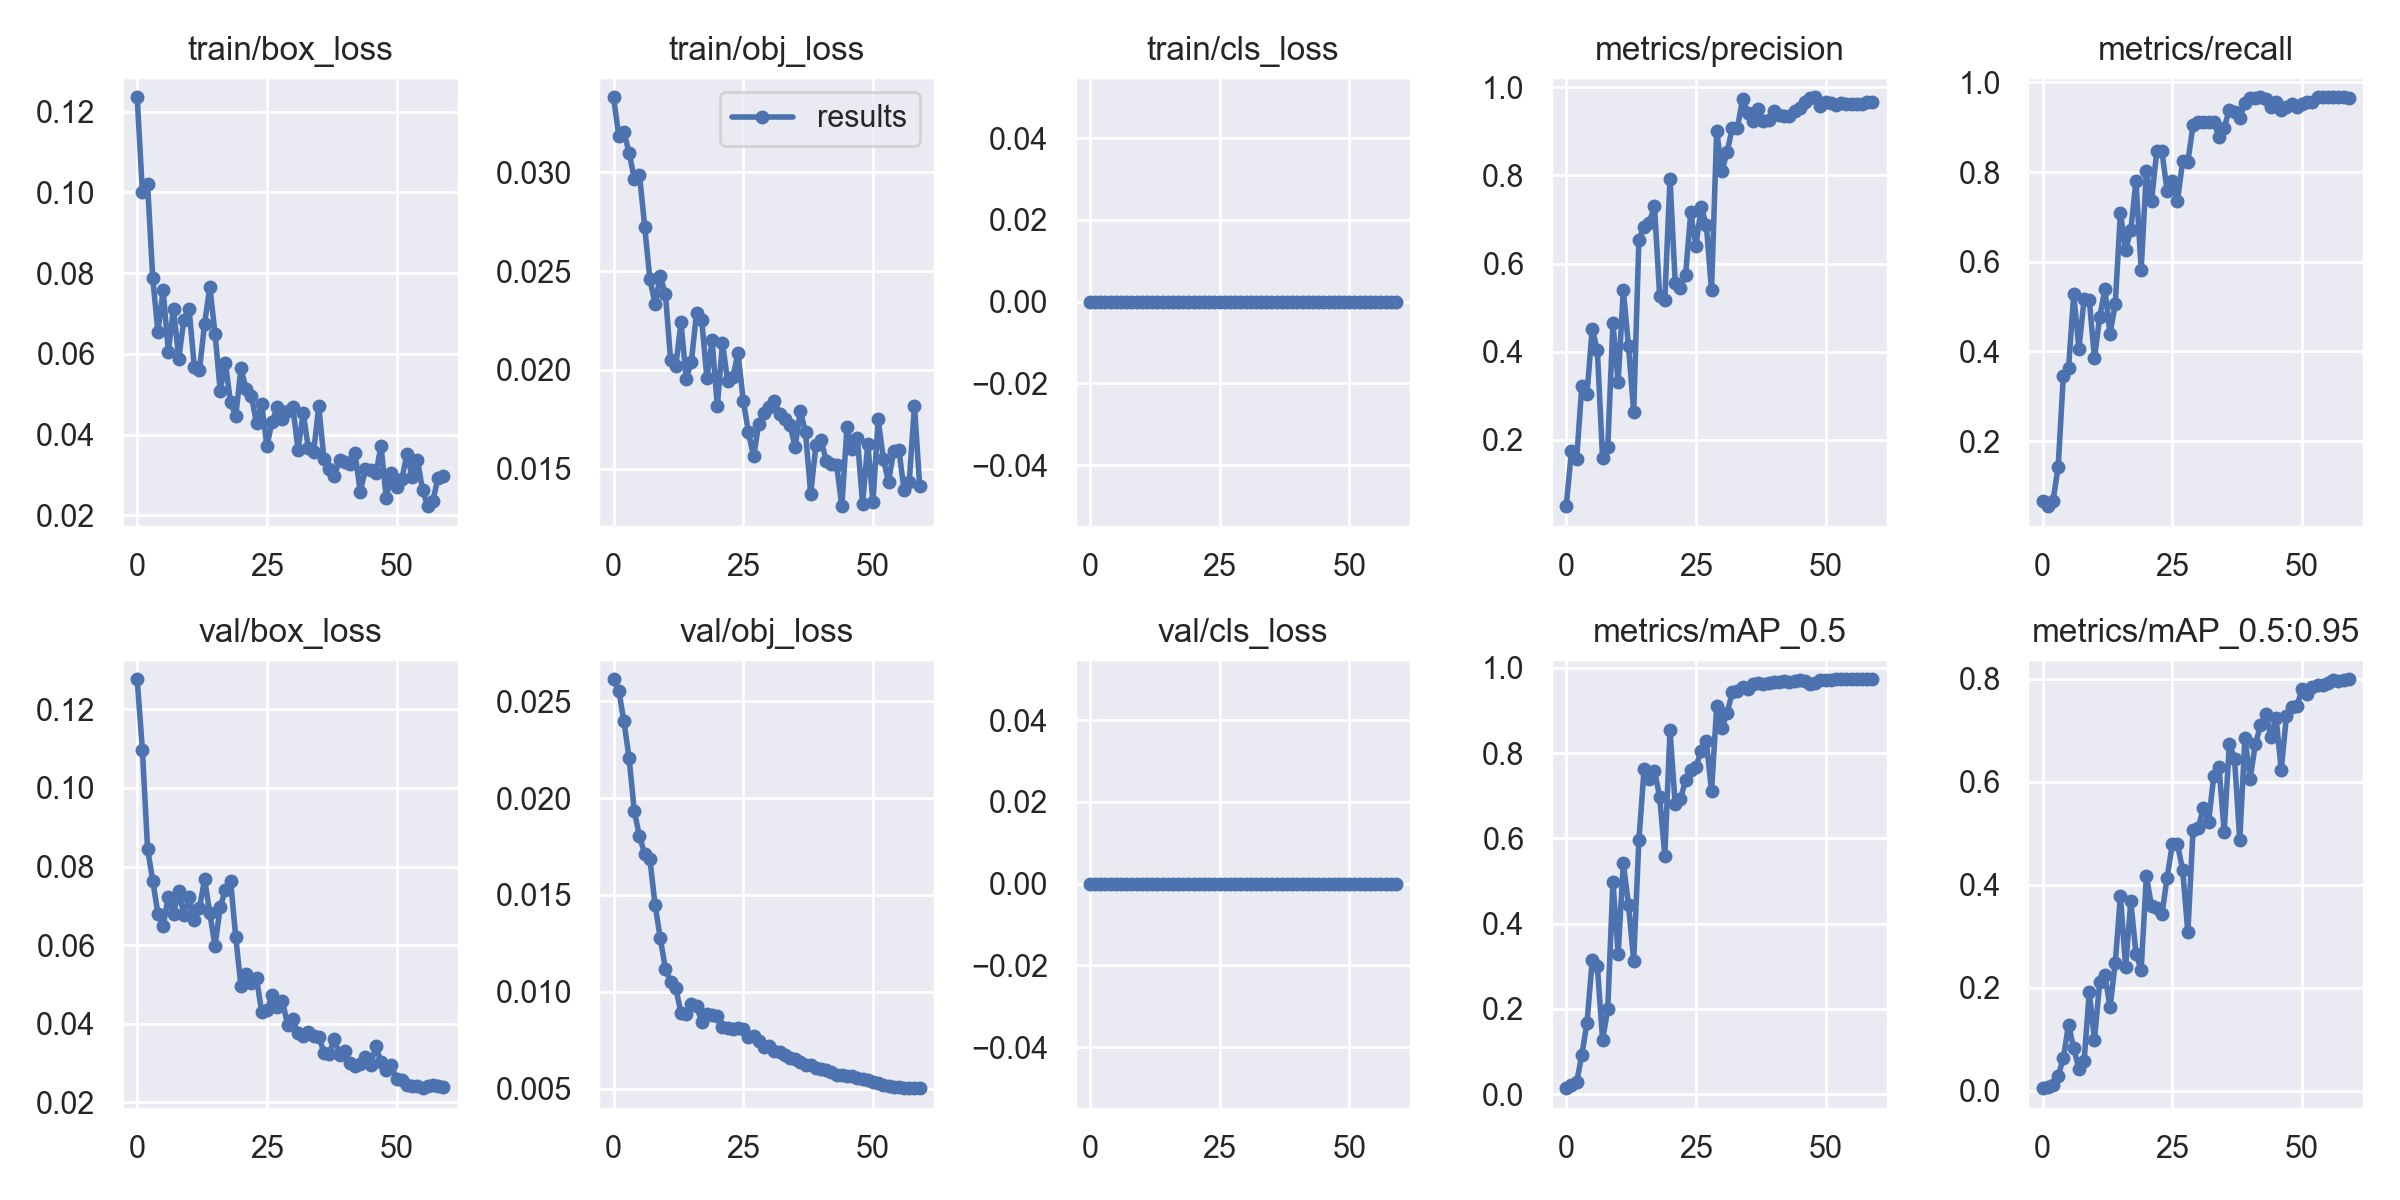

The table this chart was drawn from, first rows:
epoch, train/box_loss, train/obj_loss, train/cls_loss, metrics/precision, metrics/recall, metrics/mAP_0.5, metrics/mAP_0.5:0.95, val/box_loss, val/obj_loss, val/cls_loss, x/lr0, x/lr1, x/lr2, metrics/Tank_mAP, metrics/Tank_mAP_50
0, 0.1236, 0.03379, 0, 0.04907, 0.06593, 0.01395, 0.004853, 0.1276, 0.02613, 0, 0.0937, 0.0007, 0.0007, 0.004853, 0.01395
1, 0.1, 0.03185, 0, 0.1742, 0.05495, 0.02085, 0.00699, 0.1096, 0.02555, 0, 0.08647, 0.001475, 0.001475, 0.00699, 0.02085
2, 0.1021, 0.03202, 0, 0.1551, 0.06593, 0.02738, 0.01043, 0.08456, 0.02397, 0, 0.07922, 0.002224, 0.002224, 0.01043, 0.02738
3, 0.07867, 0.031, 0, 0.3219, 0.1429, 0.09216, 0.02871, 0.07636, 0.02206, 0, 0.07195, 0.002946, 0.002946, 0.02871, 0.09216
4, 0.06542, 0.02967, 0, 0.3039, 0.3454, 0.1663, 0.06302, 0.06793, 0.01932, 0, 0.06464, 0.003643, 0.003643, 0.06302, 0.1663
5, 0.07577, 0.02987, 0, 0.4513, 0.3626, 0.3137, 0.1284, 0.06479, 0.01802, 0, 0.05731, 0.004312, 0.004312, 0.1284, 0.3137
6, 0.06054, 0.02725, 0, 0.4033, 0.5275, 0.3002, 0.08205, 0.07235, 0.01713, 0, 0.04995, 0.004955, 0.004955, 0.08205, 0.3002
7, 0.0712, 0.02459, 0, 0.159, 0.4066, 0.1272, 0.04265, 0.06796, 0.01686, 0, 0.04257, 0.005572, 0.005572, 0.04265, 0.1272
8, 0.05878, 0.02335, 0, 0.1833, 0.5165, 0.1997, 0.05742, 0.07376, 0.0145, 0, 0.03516, 0.006163, 0.006163, 0.05742, 0.1997
9, 0.06838, 0.02473, 0, 0.4647, 0.5151, 0.4979, 0.1921, 0.06768, 0.01277, 0, 0.02773, 0.006727, 0.006727, 0.1921, 0.4979
10, 0.07113, 0.02385, 0, 0.3307, 0.3846, 0.3281, 0.09885, 0.07215, 0.01119, 0, 0.02026, 0.007265, 0.007265, 0.09885, 0.3281
11, 0.05686, 0.02048, 0, 0.5395, 0.4763, 0.5421, 0.2104, 0.0663, 0.01052, 0, 0.01278, 0.007776, 0.007776, 0.2104, 0.5421
12, 0.05602, 0.02019, 0, 0.4117, 0.5385, 0.4433, 0.2254, 0.06946, 0.01019, 0, 0.00802, 0.00802, 0.00802, 0.2254, 0.4433
13, 0.06752, 0.0224, 0, 0.2632, 0.4396, 0.3134, 0.162, 0.07679, 0.00891, 0, 0.00802, 0.00802, 0.00802, 0.162, 0.3134
14, 0.07661, 0.01955, 0, 0.6543, 0.5055, 0.5958, 0.248, 0.0681, 0.008868, 0, 0.007855, 0.007855, 0.007855, 0.248, 0.5958
15, 0.06503, 0.02042, 0, 0.6826, 0.7091, 0.7619, 0.3782, 0.05982, 0.009375, 0, 0.00769, 0.00769, 0.00769, 0.3782, 0.7619
16, 0.05091, 0.02289, 0, 0.6912, 0.6264, 0.7398, 0.2408, 0.06966, 0.009247, 0, 0.007525, 0.007525, 0.007525, 0.2408, 0.7398
17, 0.05767, 0.02252, 0, 0.7316, 0.6703, 0.7591, 0.3676, 0.07409, 0.008464, 0, 0.00736, 0.00736, 0.00736, 0.3676, 0.7591
18, 0.04795, 0.01957, 0, 0.5271, 0.7802, 0.6978, 0.2664, 0.0763, 0.008866, 0, 0.007195, 0.007195, 0.007195, 0.2664, 0.6978
19, 0.04463, 0.02151, 0, 0.5182, 0.5824, 0.5587, 0.2346, 0.06205, 0.008792, 0, 0.00703, 0.00703, 0.00703, 0.2346, 0.5587
20, 0.05647, 0.01816, 0, 0.7921, 0.8022, 0.8532, 0.417, 0.04951, 0.008768, 0, 0.006865, 0.006865, 0.006865, 0.417, 0.8532
21, 0.05121, 0.02136, 0, 0.5564, 0.7363, 0.6794, 0.3583, 0.05261, 0.008183, 0, 0.0067, 0.0067, 0.0067, 0.3583, 0.6794
22, 0.04952, 0.01941, 0, 0.5454, 0.8461, 0.6914, 0.3556, 0.05032, 0.008131, 0, 0.006535, 0.006535, 0.006535, 0.3556, 0.6914
23, 0.04289, 0.01964, 0, 0.5736, 0.8461, 0.7363, 0.3424, 0.05157, 0.008091, 0, 0.00637, 0.00637, 0.00637, 0.3424, 0.7363
24, 0.04748, 0.02085, 0, 0.7161, 0.7582, 0.7609, 0.414, 0.0429, 0.008143, 0, 0.006205, 0.006205, 0.006205, 0.414, 0.7609
25, 0.03718, 0.01844, 0, 0.6396, 0.7802, 0.7676, 0.4783, 0.04346, 0.008077, 0, 0.00604, 0.00604, 0.00604, 0.4783, 0.7676
26, 0.04312, 0.01685, 0, 0.7276, 0.7363, 0.8056, 0.4789, 0.0472, 0.007689, 0, 0.005875, 0.005875, 0.005875, 0.4789, 0.8056
27, 0.04675, 0.01562, 0, 0.6884, 0.8254, 0.8284, 0.4288, 0.04432, 0.007713, 0, 0.00571, 0.00571, 0.00571, 0.4288, 0.8284
28, 0.04379, 0.01728, 0, 0.5392, 0.823, 0.7107, 0.3074, 0.04574, 0.007466, 0, 0.005545, 0.005545, 0.005545, 0.3074, 0.7107
29, 0.04573, 0.01783, 0, 0.9015, 0.9052, 0.9095, 0.5071, 0.03968, 0.007166, 0, 0.00538, 0.00538, 0.00538, 0.5071, 0.9095
30, 0.04684, 0.01811, 0, 0.8103, 0.9121, 0.8581, 0.5112, 0.04119, 0.007199, 0, 0.005215, 0.005215, 0.005215, 0.5112, 0.8581
31, 0.03623, 0.0184, 0, 0.8525, 0.9121, 0.8937, 0.5489, 0.0376, 0.006949, 0, 0.00505, 0.00505, 0.00505, 0.5489, 0.8937
32, 0.04531, 0.01778, 0, 0.9083, 0.9121, 0.9424, 0.522, 0.03698, 0.006891, 0, 0.004885, 0.004885, 0.004885, 0.522, 0.9424
33, 0.03657, 0.01751, 0, 0.9086, 0.9121, 0.9468, 0.612, 0.03792, 0.006726, 0, 0.00472, 0.00472, 0.00472, 0.612, 0.9468
34, 0.03561, 0.01719, 0, 0.9737, 0.8791, 0.9545, 0.6291, 0.03685, 0.006578, 0, 0.004555, 0.004555, 0.004555, 0.6291, 0.9545
35, 0.04699, 0.01611, 0, 0.9424, 0.8991, 0.9512, 0.5033, 0.03677, 0.006539, 0, 0.00439, 0.00439, 0.00439, 0.5033, 0.9512
36, 0.03398, 0.01791, 0, 0.9243, 0.9389, 0.9612, 0.6744, 0.03266, 0.006359, 0, 0.004225, 0.004225, 0.004225, 0.6744, 0.9612
37, 0.03149, 0.01685, 0, 0.9512, 0.9341, 0.9654, 0.6446, 0.03244, 0.006197, 0, 0.00406, 0.00406, 0.00406, 0.6446, 0.9654
38, 0.02972, 0.01372, 0, 0.9229, 0.9206, 0.9619, 0.4865, 0.03623, 0.006203, 0, 0.003895, 0.003895, 0.003895, 0.4865, 0.9619
39, 0.03367, 0.01618, 0, 0.9253, 0.9532, 0.9645, 0.6856, 0.03213, 0.006092, 0, 0.00373, 0.00373, 0.00373, 0.6856, 0.9645
40, 0.03316, 0.01643, 0, 0.9461, 0.9648, 0.9667, 0.6057, 0.0331, 0.006026, 0, 0.003565, 0.003565, 0.003565, 0.6057, 0.9667
41, 0.03262, 0.01541, 0, 0.9361, 0.9664, 0.967, 0.6728, 0.02997, 0.005978, 0, 0.0034, 0.0034, 0.0034, 0.6728, 0.967
42, 0.03533, 0.01523, 0, 0.9358, 0.967, 0.9681, 0.7095, 0.02926, 0.005858, 0, 0.003235, 0.003235, 0.003235, 0.7095, 0.9681
43, 0.02571, 0.01518, 0, 0.936, 0.9638, 0.9674, 0.7327, 0.0298, 0.00572, 0, 0.00307, 0.00307, 0.00307, 0.7327, 0.9674
44, 0.03156, 0.0131, 0, 0.9465, 0.945, 0.9689, 0.6877, 0.0315, 0.005711, 0, 0.002905, 0.002905, 0.002905, 0.6877, 0.9689
45, 0.03117, 0.01712, 0, 0.9526, 0.956, 0.9703, 0.7238, 0.02963, 0.005631, 0, 0.00274, 0.00274, 0.00274, 0.7238, 0.9703
46, 0.0304, 0.01599, 0, 0.966, 0.9377, 0.9684, 0.6232, 0.0344, 0.005639, 0, 0.002575, 0.002575, 0.002575, 0.6232, 0.9684
47, 0.03712, 0.01655, 0, 0.9749, 0.945, 0.9626, 0.7279, 0.03018, 0.005565, 0, 0.00241, 0.00241, 0.00241, 0.7279, 0.9626
48, 0.02435, 0.01322, 0, 0.9774, 0.9513, 0.9656, 0.7447, 0.02825, 0.00552, 0, 0.002245, 0.002245, 0.002245, 0.7447, 0.9656
49, 0.03055, 0.01627, 0, 0.957, 0.945, 0.9712, 0.7465, 0.02952, 0.005445, 0, 0.00208, 0.00208, 0.00208, 0.7465, 0.9712
50, 0.02705, 0.01332, 0, 0.9665, 0.9519, 0.9724, 0.7798, 0.02593, 0.00537, 0, 0.001915, 0.001915, 0.001915, 0.7798, 0.9724
51, 0.02893, 0.0175, 0, 0.9639, 0.956, 0.9725, 0.7711, 0.02572, 0.005291, 0, 0.00175, 0.00175, 0.00175, 0.7711, 0.9725
52, 0.03518, 0.0155, 0, 0.9606, 0.956, 0.9727, 0.7846, 0.02447, 0.0052, 0, 0.001585, 0.001585, 0.001585, 0.7846, 0.9727
53, 0.02951, 0.01432, 0, 0.9638, 0.967, 0.9729, 0.7887, 0.0242, 0.005144, 0, 0.00142, 0.00142, 0.00142, 0.7887, 0.9729
54, 0.03381, 0.01591, 0, 0.9629, 0.967, 0.9731, 0.7884, 0.02429, 0.005109, 0, 0.001255, 0.001255, 0.001255, 0.7884, 0.9731
55, 0.02627, 0.01596, 0, 0.9612, 0.967, 0.9732, 0.7927, 0.02363, 0.005064, 0, 0.00109, 0.00109, 0.00109, 0.7927, 0.9732
56, 0.02226, 0.01391, 0, 0.9626, 0.967, 0.9732, 0.7976, 0.02418, 0.005053, 0, 0.000925, 0.000925, 0.000925, 0.7976, 0.9732
57, 0.0236, 0.01435, 0, 0.9633, 0.967, 0.973, 0.7952, 0.02445, 0.005041, 0, 0.00076, 0.00076, 0.00076, 0.7952, 0.973
58, 0.02936, 0.01819, 0, 0.967, 0.9667, 0.973, 0.7978, 0.02408, 0.005031, 0, 0.000595, 0.000595, 0.000595, 0.7978, 0.973
59, 0.02964, 0.01413, 0, 0.967, 0.9651, 0.9729, 0.7993, 0.02396, 0.005026, 0, 0.00043, 0.00043, 0.00043, 0.7993, 0.9729
